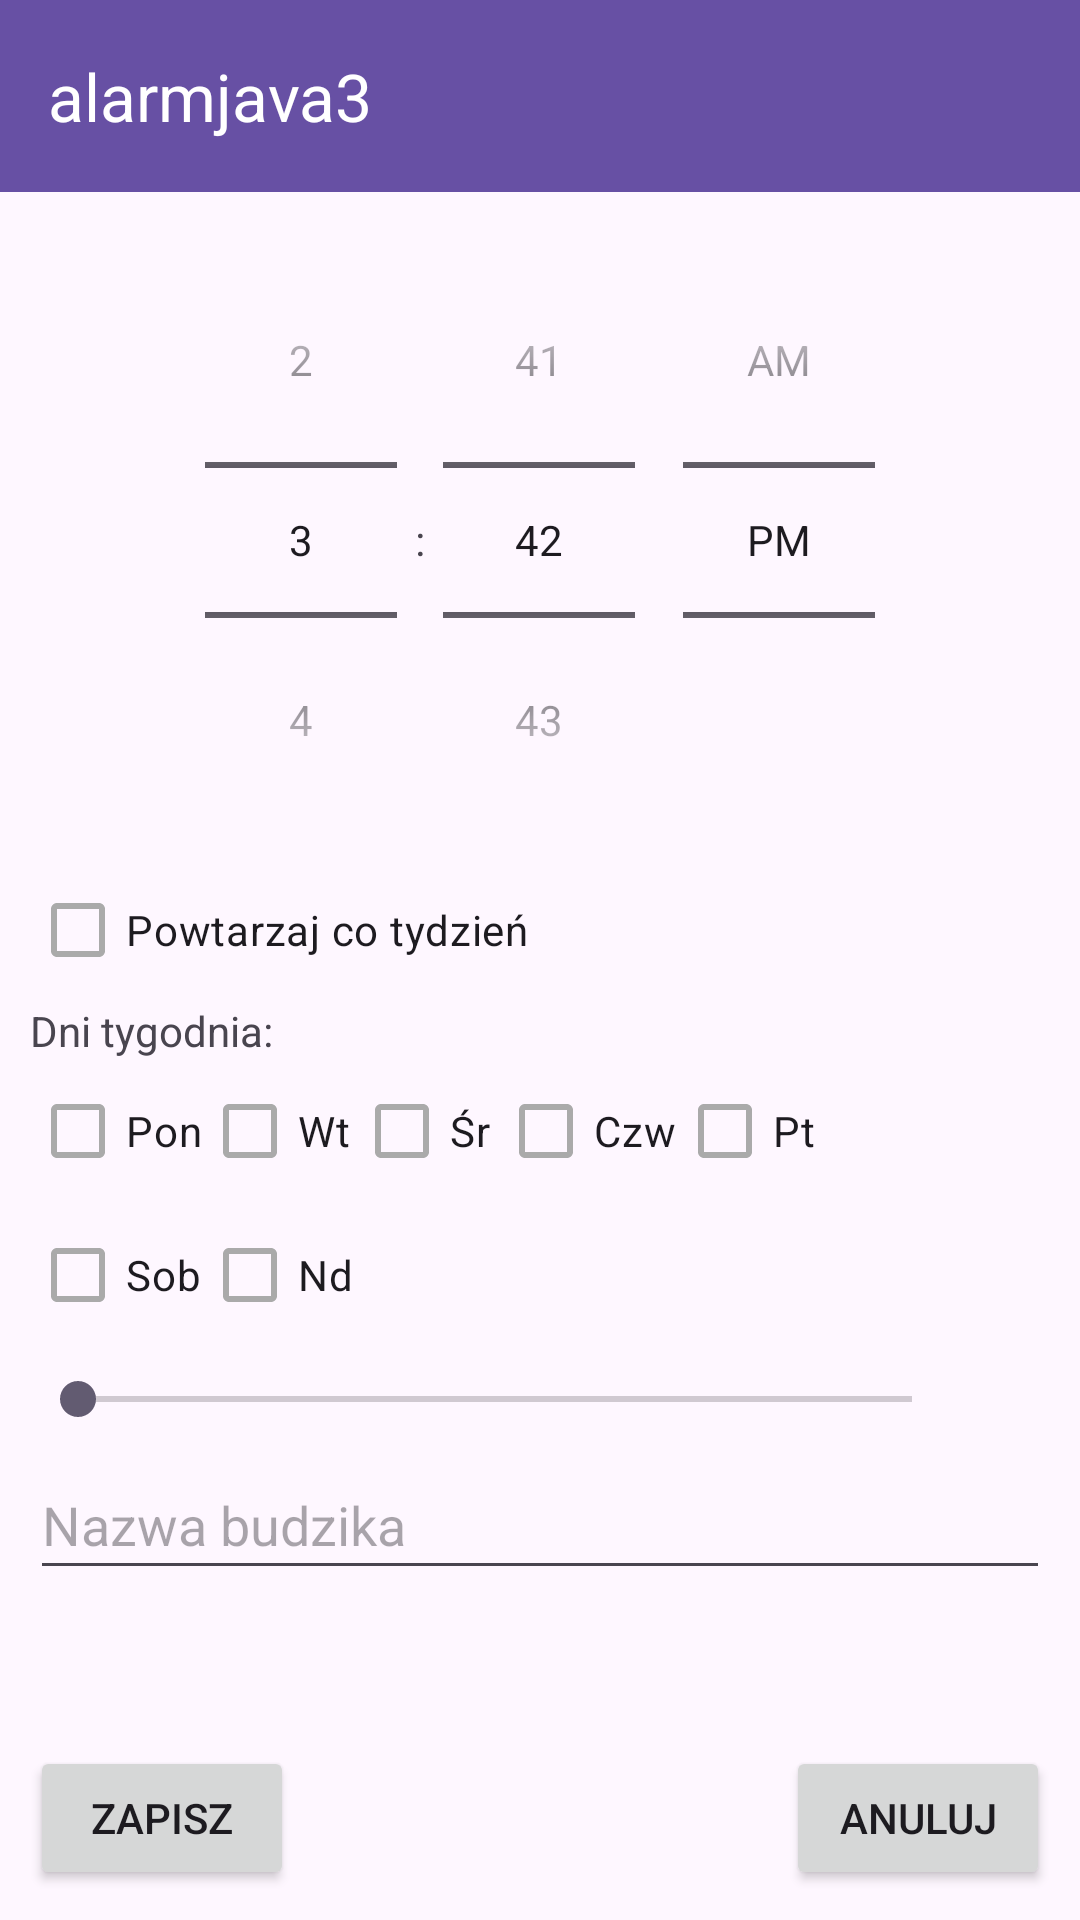

This screen was rendered from an Android layout file. Write that file and the resources it references.
<!-- AndroidManifest.xml: application theme Theme.Alarmjava3 -->
<!-- res/layout/activity_add_alarm.xml -->
<?xml version="1.0" encoding="utf-8"?>
<RelativeLayout xmlns:android="http://schemas.android.com/apk/res/android"
    android:layout_width="match_parent"
    android:layout_height="match_parent"
    android:id="@+id/activity_add_alarm"
    android:orientation="vertical"
    xmlns:app="http://schemas.android.com/apk/res-auto">

    <androidx.appcompat.widget.Toolbar
        android:id="@+id/toolbar"
        android:layout_width="match_parent"
        android:layout_height="?attr/actionBarSize"
        android:background="?attr/colorPrimary"
        app:title="@string/app_name"
        app:titleTextColor="?attr/colorOnPrimary"
        android:layout_alignParentTop="true"
        android:layout_centerHorizontal="true"/>

    <LinearLayout
        android:layout_width="match_parent"
        android:layout_height="match_parent"
        android:orientation="vertical"
        android:layout_margin="10dp"
        android:id="@+id/controls_layout"
        android:layout_below="@id/toolbar"
        android:layout_above="@id/button_layout"
        android:weightSum="1.0">

        <TimePicker
            android:id="@+id/time_picker"
            android:layout_width="match_parent"
            android:layout_height="wrap_content"
            android:timePickerMode="spinner" />

        <CheckBox
            android:id="@+id/repeat_weekly"
            android:layout_width="wrap_content"
            android:layout_height="wrap_content"
            android:text="Powtarzaj co tydzień"/>

        <TextView
            android:layout_width="wrap_content"
            android:layout_height="wrap_content"
            android:text="Dni tygodnia:" />

        <GridLayout
            android:layout_width="match_parent"
            android:layout_height="wrap_content"
            android:orientation="horizontal"
            android:rowCount="2"
            android:columnCount="5">

            <CheckBox android:id="@+id/day_monday" android:text="Pon" android:layout_width="wrap_content" android:layout_height="wrap_content"/>
            <CheckBox android:id="@+id/day_tuesday" android:text="Wt" android:layout_width="wrap_content" android:layout_height="wrap_content"/>
            <CheckBox android:id="@+id/day_wednesday" android:text="Śr" android:layout_width="wrap_content" android:layout_height="wrap_content"/>
            <CheckBox android:id="@+id/day_thursday" android:text="Czw" android:layout_width="wrap_content" android:layout_height="wrap_content"/>
            <CheckBox android:id="@+id/day_friday" android:text="Pt" android:layout_width="wrap_content" android:layout_height="wrap_content"/>
            <CheckBox android:id="@+id/day_saturday" android:text="Sob" android:layout_width="wrap_content" android:layout_height="wrap_content"/>
            <CheckBox android:id="@+id/day_sunday" android:text="Nd" android:layout_width="wrap_content" android:layout_height="wrap_content"/>
        </GridLayout>

        <LinearLayout
            android:layout_width="match_parent"
            android:layout_height="wrap_content"
            android:layout_weight="0.3"
            android:weightSum="1.0">

            <SeekBar
                android:id="@+id/volume_control"
                android:layout_width="wrap_content"
                android:layout_height="match_parent"
                android:layout_weight="0.9"
                android:max="100"
                android:min="0" />

            <TextView
                android:id="@+id/volume_percentage"
                android:layout_width="wrap_content"
                android:layout_height="match_parent"
                android:gravity="center"
                android:layout_weight="0.1"/>
        </LinearLayout>

        <EditText
            android:id="@+id/alarm_name"
            android:inputType="textPersonName"
            android:layout_width="match_parent"
            android:layout_height="wrap_content"
            android:hint="Nazwa budzika"
            android:layout_weight="0.1"/>
    </LinearLayout>

    <RelativeLayout
        android:layout_width="match_parent"
        android:layout_height="wrap_content"
        android:id="@+id/button_layout"
        android:layout_alignParentBottom="true"
        android:layout_margin="10dp">

        <Button
            android:id="@+id/btn_save"
            android:layout_width="wrap_content"
            android:layout_height="wrap_content"
            android:text="Zapisz"
            android:layout_alignParentStart="true"/>

        <Button
            android:id="@+id/btn_cancel"
            android:layout_width="wrap_content"
            android:layout_height="wrap_content"
            android:text="Anuluj"
            android:layout_alignParentEnd="true"/>
    </RelativeLayout>
</RelativeLayout>
<!-- resources referenced by this layout -->
<resources>
  <string name="app_name">alarmjava3</string>
  <style name="Theme.Alarmjava3" parent="Base.Theme.Alarmjava3" />
  <style name="Base.Theme.Alarmjava3" parent="Theme.Material3.DayNight.NoActionBar">
          
          <item name="colorOnSurfaceVariant">@color/light_grey</item>
          
      </style>
  <color name="light_grey">#AAAAAA</color>
</resources>
